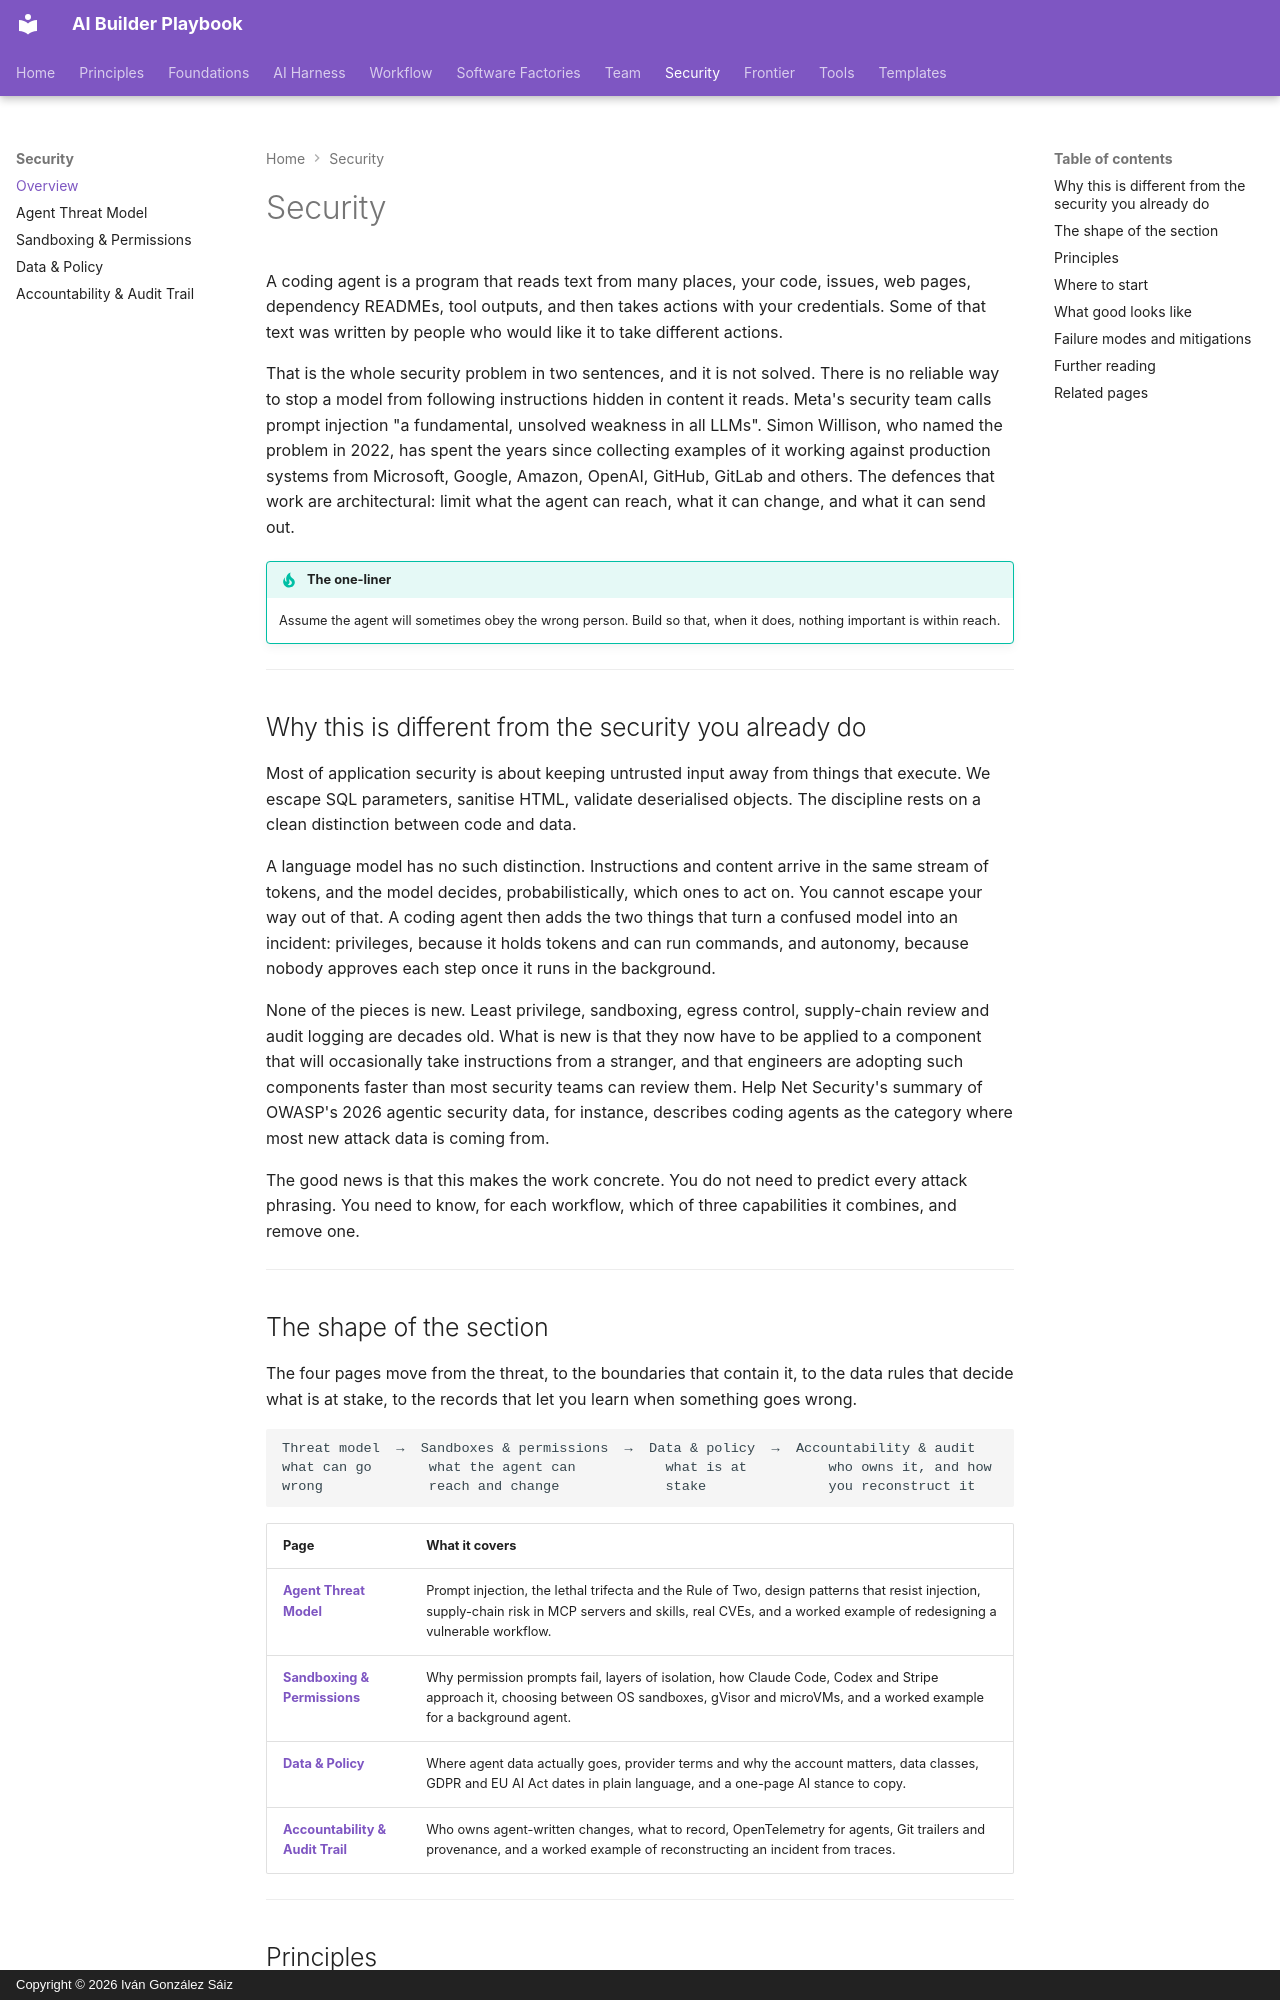

repository: dreamingechoes/ai-builder-playbook · page: security/index.html · generator: mkdocs · copyright: Copyright © 2026 Iván González Sáiz

---
title: Security
description: What changes when software that reads untrusted input can also act on your systems — threat models, sandboxes, data policy, and accountability for agentic engineering.
---

# Security

A coding agent is a program that reads text from many places, your code, issues, web pages, dependency READMEs, tool outputs, and then takes actions with your credentials. Some of that text was written by people who would like it to take different actions.

That is the whole security problem in two sentences, and it is not solved. There is no reliable way to stop a model from following instructions hidden in content it reads. Meta's security team calls prompt injection "a fundamental, unsolved weakness in all LLMs". Simon Willison, who named the problem in 2022, has spent the years since collecting examples of it working against production systems from Microsoft, Google, Amazon, OpenAI, GitHub, GitLab and others. The defences that work are architectural: limit what the agent can reach, what it can change, and what it can send out.

!!! tip "The one-liner"
    Assume the agent will sometimes obey the wrong person. Build so that, when it does, nothing important is within reach.

---

## Why this is different from the security you already do

Most of application security is about keeping untrusted input away from things that execute. We escape SQL parameters, sanitise HTML, validate deserialised objects. The discipline rests on a clean distinction between code and data.

A language model has no such distinction. Instructions and content arrive in the same stream of tokens, and the model decides, probabilistically, which ones to act on. You cannot escape your way out of that. A coding agent then adds the two things that turn a confused model into an incident: privileges, because it holds tokens and can run commands, and autonomy, because nobody approves each step once it runs in the background.

None of the pieces is new. Least privilege, sandboxing, egress control, supply-chain review and audit logging are decades old. What is new is that they now have to be applied to a component that will occasionally take instructions from a stranger, and that engineers are adopting such components faster than most security teams can review them. Help Net Security's summary of OWASP's 2026 agentic security data, for instance, describes coding agents as the category where most new attack data is coming from.

The good news is that this makes the work concrete. You do not need to predict every attack phrasing. You need to know, for each workflow, which of three capabilities it combines, and remove one.

---
